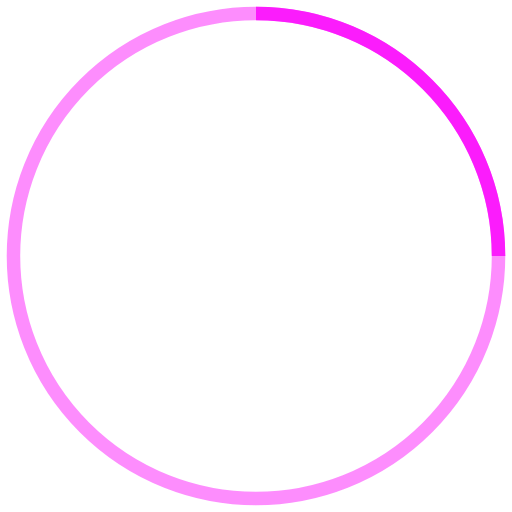
t = 0.00 s
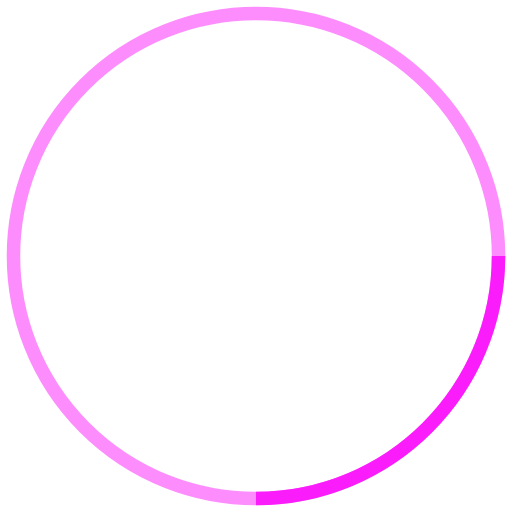
t = 0.23 s
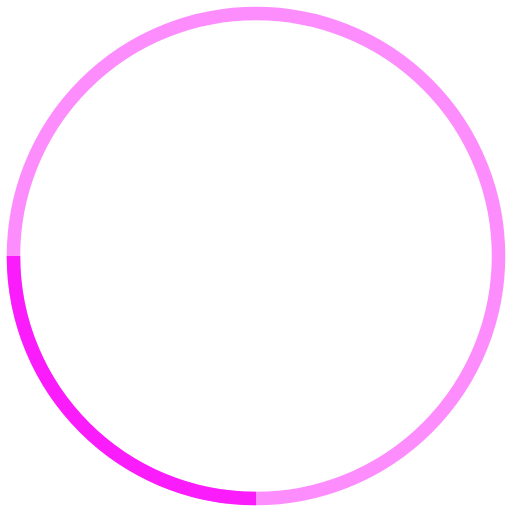
t = 0.45 s
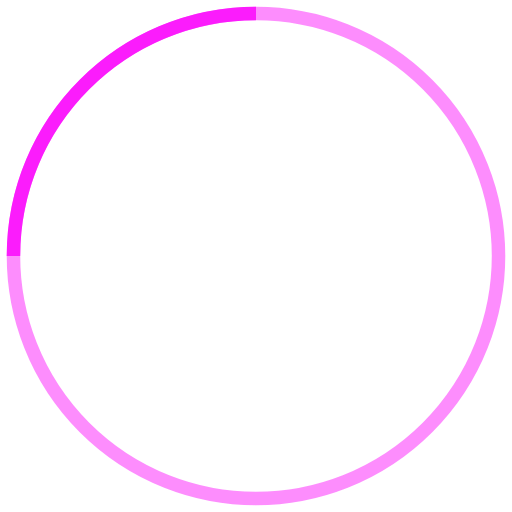
t = 0.68 s

The animated SVG that drew these frames (rendered in a browser with its animation timeline set to each time). Animation: 1 SMIL element (animateTransform=1); one cycle of 0.90 s, repeats indefinitely.

<svg width="38" height="38" viewBox="0 0 38 38" xmlns="http://www.w3.org/2000/svg" stroke="#fb1cfcff">
    <g fill="none" fill-rule="evenodd">
        <g transform="translate(1 1)" stroke-width="1">
            <circle stroke-opacity=".5" cx="18" cy="18" r="18"/>
            <path d="M36 18c0-9.94-8.06-18-18-18">
                <animateTransform
                    attributeName="transform"
                    type="rotate"
                    from="0 18 18"
                    to="360 18 18"
                    dur=".9s"
                    repeatCount="indefinite"/>
            </path>
        </g>
    </g>
</svg>
